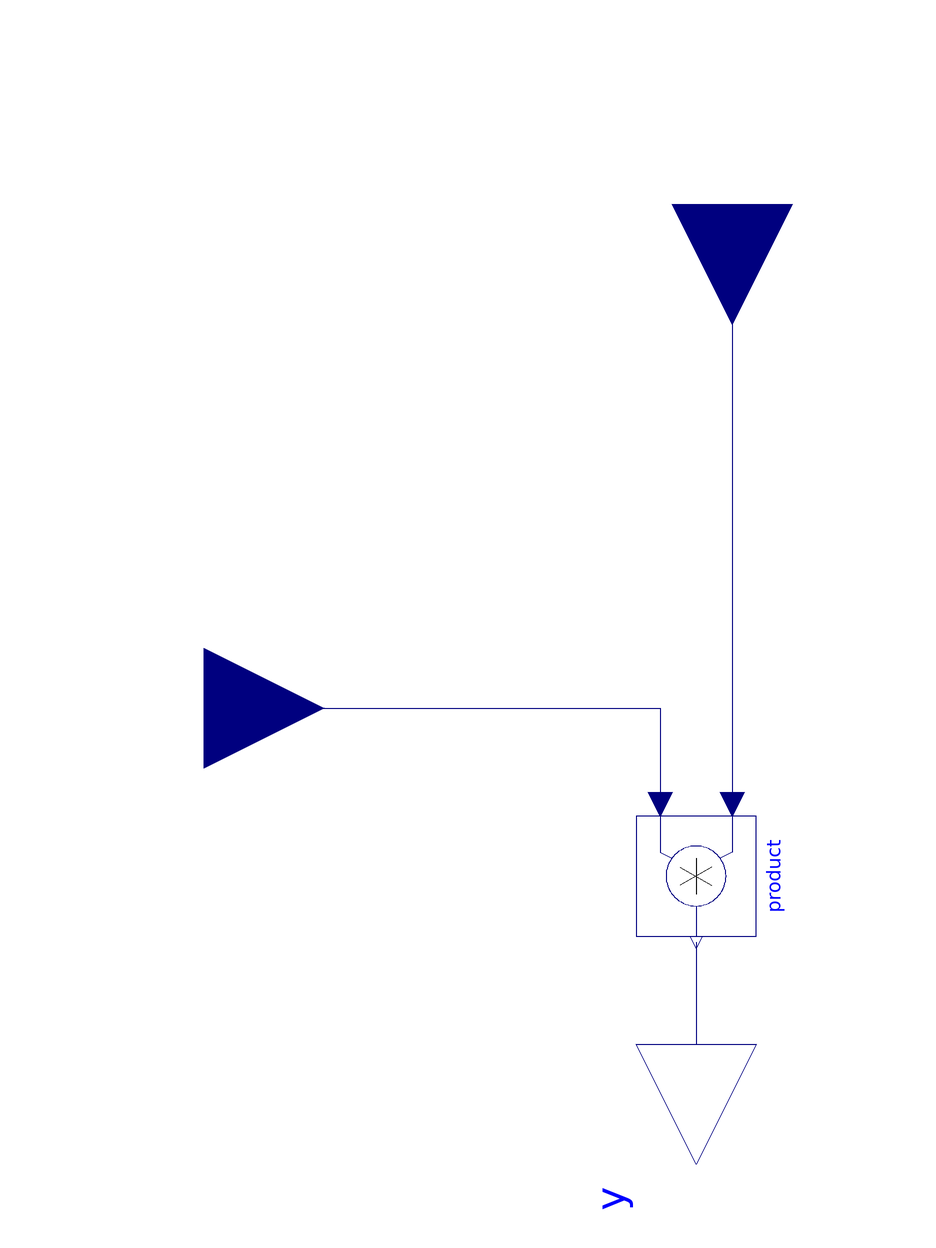

This picture is the connection diagram that the Modelica source below describes through its graphical annotations.

model SimpleMultiply "multiplication"
      extends PhysiolibraryOld.Interfaces.BaseFactorIcon;
      PhysiolibraryOld.Interfaces.RealInput_ u annotation (Placement(
            transformation(extent={{-102,-24},{-62,16}}), iconTransformation(
              extent={{-108,-10},{-88,10}})));
      Modelica.Blocks.Math.Product product annotation(Placement(transformation(extent = {{-10, -10}, {10, 10}}, rotation = 270, origin = {0, -32})));
      Real effect;
    equation
      effect = u;
      connect(yBase, product.u1) annotation(Line(points = {{6, 80}, {6, 30}, {6, -20}, {6, -20}}, color = {0, 0, 127}, smooth = Smooth.None));
      connect(product.y, y) annotation(Line(points = {{-2.02067e-015, -43}, {-2.02067e-015, -55.5}, {0, -55.5}, {0, -60}}, color = {0, 0, 127}, smooth = Smooth.None));
      connect(u, product.u2) annotation(Line(points = {{-82, -4}, {-6, -4}, {-6, -20}}, color = {0, 0, 127}, smooth = Smooth.None));
      annotation(Diagram(coordinateSystem(preserveAspectRatio = true, extent = {{-100, -100}, {100, 100}}), graphics), Documentation(revisions = "<html>
      <p><i>2009-2010</i></p>
      <p>Marek Matejak, Charles University, Prague, Czech Republic </p>
      </html>", info = "<html>
      <p><h4>y = yBase * u</h4></p>
      </html>"), Icon(graphics = {Ellipse(extent=  {{-102, 28}, {-82, 8}}, lineColor=  {255, 255, 170}, fillColor=  {255, 255, 170}, fillPattern=  FillPattern.Solid), Text(extent=  {{-114, 32}, {-70, -14}}, lineColor=  {0, 0, 0}, textString=  "*")}));
    end SimpleMultiply;